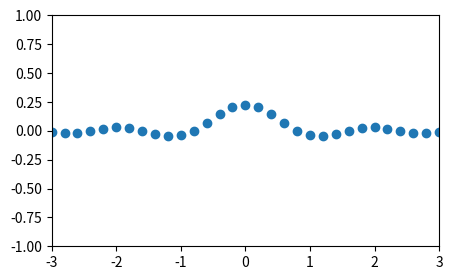

Here is the Python script that generated this plot:
import matplotlib.pyplot as plt
from matplotlib.animation import FuncAnimation
import numpy as np

#setup plotting area
fig, ax = plt.subplots(figsize=(5, 3))
ax.set(xlim=(-3, 3), ylim=(-1, 1))

x = np.linspace(-3, 3, 91)
t = np.linspace(1, 25, 30)
#t = np.linspace(1, 10, 10)
X2, T2 = np.meshgrid(x, t)
 
sinT2 = np.sin(2*np.pi*T2/T2.max())
F = 0.9*sinT2*np.sinc(X2*(1 + sinT2))

# line = ax.plot(x, F[0, :], color='k', lw=2)[0]

# def animate(i):
#     line.set_ydata(F[i, :])
scat = ax.scatter(x[::3], F[0, ::3])

def animate(i):
    y_i = F[i, ::3]
    scat.set_offsets(np.c_[x[::3], y_i])

anim = FuncAnimation(fig, animate, interval=30, frames=len(t)-1)
plt.draw()
plt.show()
#anim.save('filename.mp4', writer='imagick')